Run: headless pygame with SDL's dummy video driver; simulated clock (each Clock.tick advances the game by its frame time, no real sleeping); random seed 0; keys injected as events and as key.get_pressed() state; no mouse input.
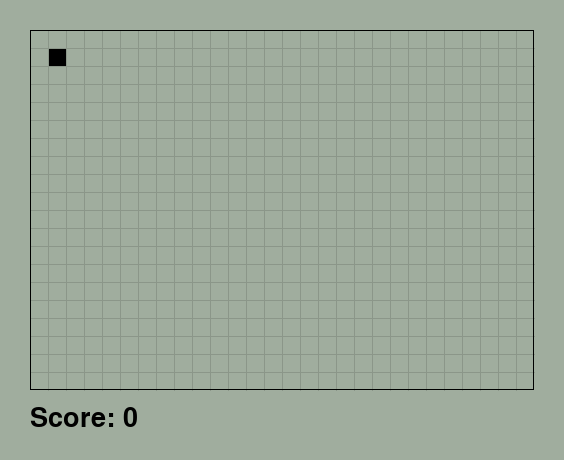
Frame 1 of 4 · flips 1–60 · no input
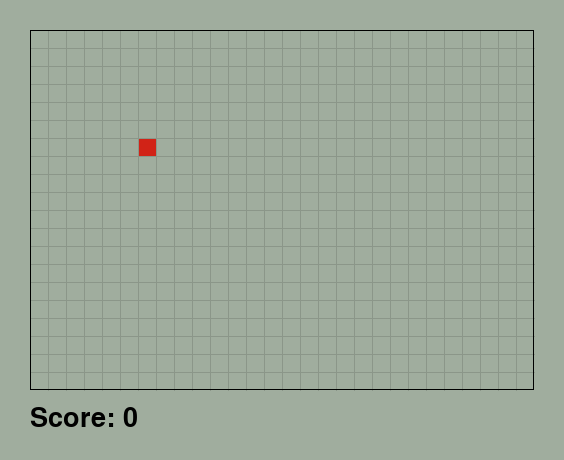
Frame 2 of 4 · flips 61–180 · tapped SPACE, RETURN · held RIGHT (→), D
Frame 3 of 4 · flips 181–300 · held DOWN (↓), S · screen unchanged from frame 2, image omitted
Frame 4 of 4 · flips 301–420 · held LEFT (←), A, UP (↑), W · screen unchanged from frame 3, image omitted

The pygame program that drew these frames:

import pygame

# SETTINGS
BLOCK_SIZE = 18  # Board Block Size
BLOCK_HORIZONTAL = 28  # Board Width in Blocks
BLOCK_VERTICAL = 20  # Board Height in Blocks
FONT_SIZE = 40  # Score Text Size
BORDER = 30  # Border Around Game Board

BOARD_WIDTH = BLOCK_HORIZONTAL * BLOCK_SIZE
BOARD_HEIGHT = BLOCK_VERTICAL * BLOCK_SIZE

WIDTH = BOARD_WIDTH + 2 * BORDER
HEIGHT = BOARD_HEIGHT + 2 * BORDER + FONT_SIZE

WINDOW_COLOR = [160, 173, 158]

pygame.font.init()
text = pygame.font.SysFont("Courier", FONT_SIZE)
window = pygame.display.set_mode((WIDTH, HEIGHT))
pygame.display.set_caption("Snake =====(  :)~")


class Node:
    def __init__(self, data=None):
        self.data = data
        self.next = None


class LinkedList:
    def __init__(self):
        self.head = None
        self.tail = None


def convert_to_pixels(coord):
    horizontal = coord[0] * BLOCK_SIZE + BORDER
    vertical = coord[1] * BLOCK_SIZE + BORDER
    return [horizontal, vertical]


class Snake:
    def __init__(self, start_x, start_y):
        self.path = LinkedList()
        self.path.head = Node([start_x, start_y])
        self.path.tail = self.path.head
        self.length = 0
        self.cherry = [start_x + 5, start_y + 5]
        self.extend = 0

    def start(self):
        convert = convert_to_pixels(self.path.tail.data)
        pygame.draw.rect(window, (0, 0, 0), (convert[0], convert[1], BLOCK_SIZE, BLOCK_SIZE))

    def move(self, direction):
        coord = self.path.tail.data
        if direction == "U":
            self.path.tail.next = Node([coord[0], coord[1] - 1])
            self.path.tail = self.path.tail.next
        elif direction == "D":
            self.path.tail.next = Node([coord[0], coord[1] + 1])
            self.path.tail = self.path.tail.next
        elif direction == "L":
            self.path.tail.next = Node([coord[0] - 1, coord[1]])
            self.path.tail = self.path.tail.next
        elif direction == "R":
            self.path.tail.next = Node([coord[0] + 1, coord[1]])
            self.path.tail = self.path.tail.next
        else:
            print("Invalid Direction")

        coord = self.path.tail.data
        coord_cherry = self.cherry
        if coord[0] == coord_cherry[0] and coord[1] == coord_cherry[1]:
            self.eat()

        if self.extend == 0:
            temp = self.path.head.next
            self.path.head = None
            self.path.head = temp
        else:
            self.extend -= 1

        convert = convert_to_pixels(self.cherry)
        pygame.draw.rect(window, (209, 35, 23), (convert[0], convert[1], BLOCK_SIZE, BLOCK_SIZE))

        curr = self.path.head
        while curr is not None:
            convert = convert_to_pixels(curr.data)
            pygame.draw.rect(window, (0, 0, 0), (convert[0], convert[1], BLOCK_SIZE, BLOCK_SIZE))
            curr = curr.next

    def get_length(self):
        return self.length

    def eat(self):
        self.extend += 1
        self.length += 1

    def random_spawn(self):
        x_coord
        y_coord


def draw_screen(score):
    window.fill(WINDOW_COLOR)
    score_display = text.render("Score: " + str(score), 1, (0, 0, 0))
    window.blit(score_display, (BORDER, HEIGHT - (BORDER / 2) - FONT_SIZE))


def draw_grid():
    num_blocks_vertical = int(BOARD_HEIGHT / BLOCK_SIZE)
    num_blocks_horizontal = int(BOARD_WIDTH / BLOCK_SIZE)
    for i in range(num_blocks_vertical - 1):
        pygame.draw.line(window, (139, 150, 137), (BORDER, BORDER + BLOCK_SIZE * (i + 1)), (BORDER + BOARD_WIDTH, BORDER + BLOCK_SIZE * (i + 1)))
    for i in range(num_blocks_horizontal - 1):
        pygame.draw.line(window, (139, 150, 137), (BORDER + BLOCK_SIZE * (i + 1), BORDER), (BORDER + BLOCK_SIZE * (i + 1), BORDER + BOARD_HEIGHT))
    pygame.draw.rect(window, (0, 0, 0), (BORDER, BORDER, BOARD_WIDTH, BOARD_HEIGHT), 1)


def main():
    run = True
    fps = 60
    score = 0
    clock = pygame.time.Clock()

    snake = Snake(1, 1)
    snake.start()

    global direction
    direction = None

    while run:
        clock.tick(fps)
        started = False

        for event in pygame.event.get():
            if event.type == pygame.QUIT:
                run = False
            elif event.type == pygame.KEYDOWN:
                if event.key == pygame.K_UP:
                    direction = "U"
                    print(direction)
                    started = True
                elif event.key == pygame.K_DOWN:
                    direction = "D"
                    print(direction)
                    started = True
                elif event.key == pygame.K_LEFT:
                    direction = "L"
                    print(direction)
                    started = True
                elif event.key == pygame.K_RIGHT:
                    direction = "R"
                    print(direction)
                    started = True
        if started:
            draw_screen(score)
            snake.move(direction)
            draw_grid()
            pygame.display.update()
            break
        draw_screen(score)
        snake.start()
        draw_grid()
        pygame.display.update()

    SPEED_LIMIT = 4
    speed_limiter = SPEED_LIMIT
    lock_direction = False
    while run:
        clock.tick(fps)

        for event in pygame.event.get():
            if event.type == pygame.QUIT:
                run = False
            elif event.type == pygame.KEYDOWN:
                if lock_direction:
                    break
                if event.key == pygame.K_UP and direction != "D":
                    direction = "U"
                    lock_direction = True
                    print(direction)
                elif event.key == pygame.K_DOWN and direction != "U":
                    direction = "D"
                    lock_direction = True
                    print(direction)
                elif event.key == pygame.K_LEFT and direction != "R":
                    direction = "L"
                    lock_direction = True
                    print(direction)
                elif event.key == pygame.K_RIGHT and direction != "L":
                    direction = "R"
                    lock_direction = True
                    print(direction)
        if speed_limiter > 0:
            speed_limiter -= 1
        else:
            speed_limiter = SPEED_LIMIT
            lock_direction = False
            draw_screen(snake.get_length() * 25)
            snake.move(direction)
            draw_grid()
            pygame.display.update()


main()
